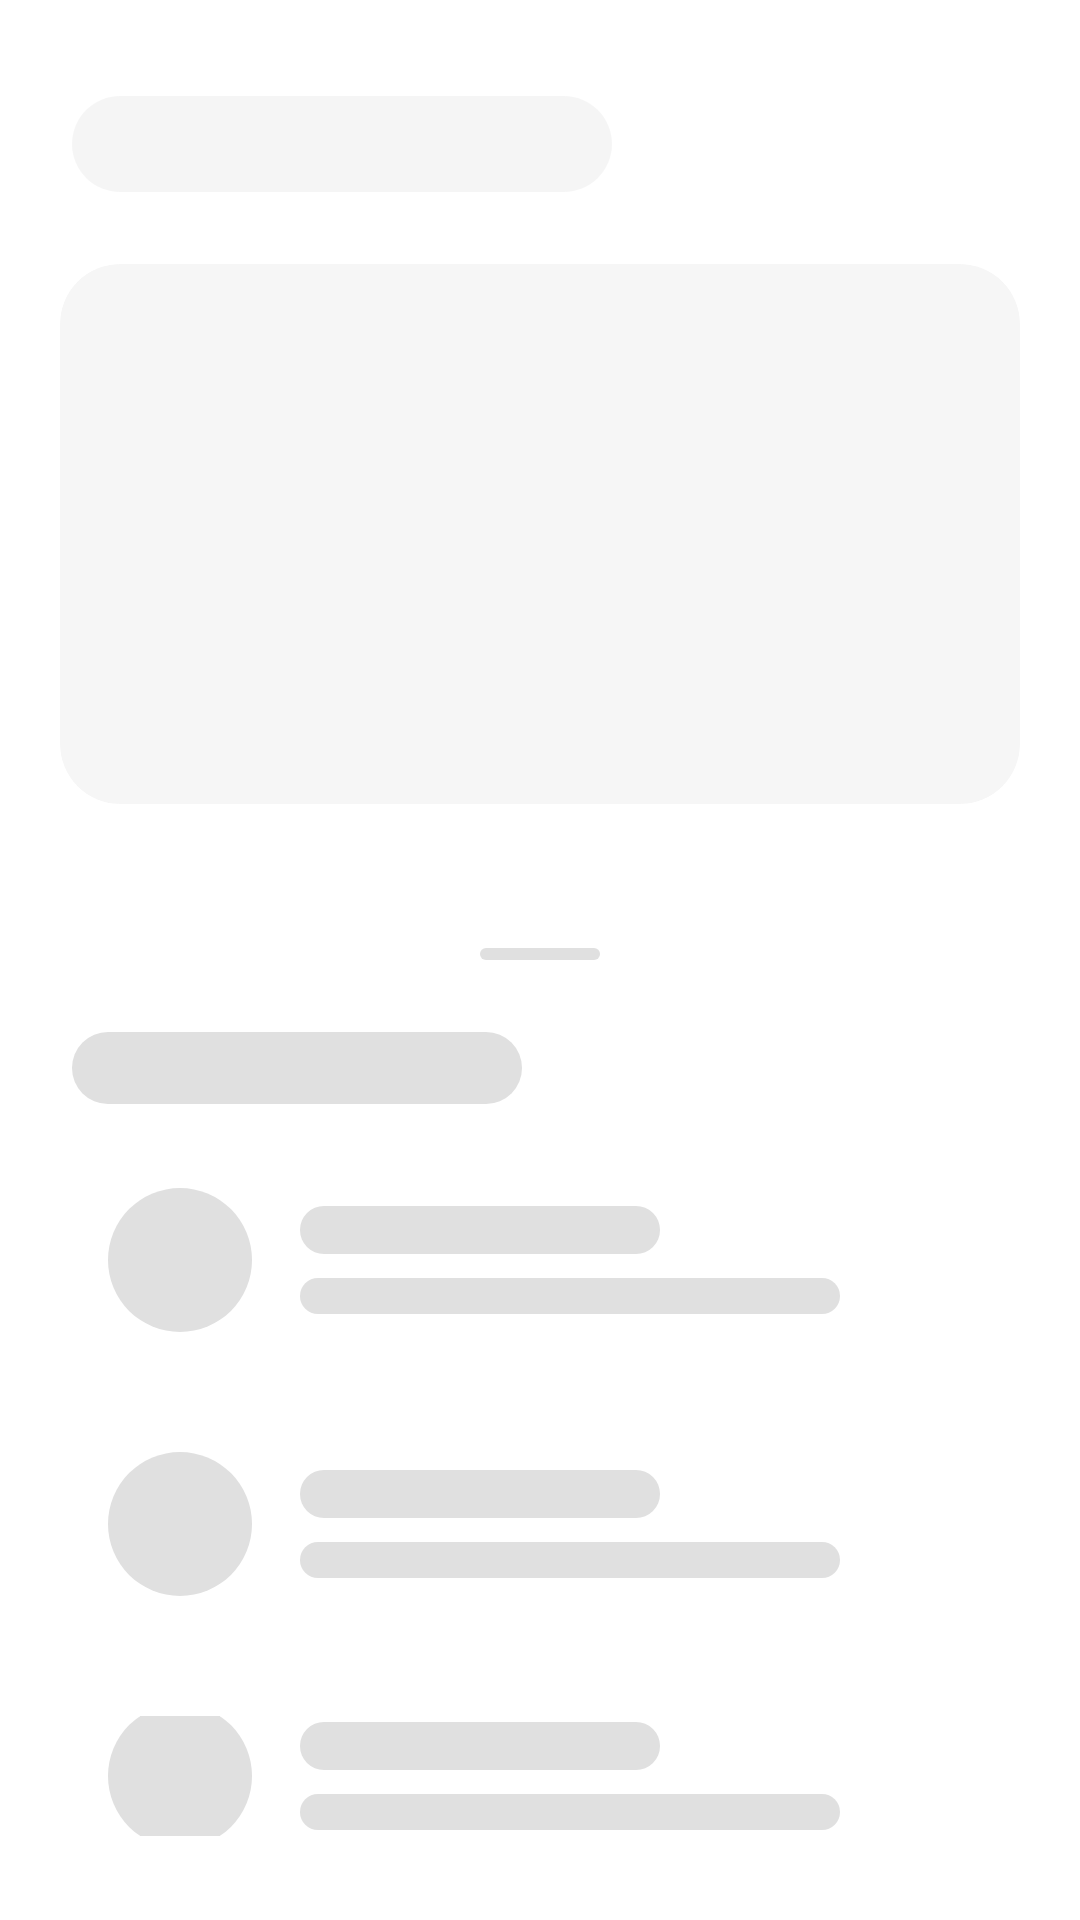

Layout XML and referenced resources for this Android screen:
<!-- AndroidManifest.xml: application theme Theme.Eduface -->
<!-- res/layout/shimmer_schedule_container.xml -->
<?xml version="1.0" encoding="utf-8"?>
<LinearLayout xmlns:android="http://schemas.android.com/apk/res/android"
    xmlns:app="http://schemas.android.com/apk/res-auto"
    android:layout_width="match_parent"
    android:layout_height="match_parent"
    android:orientation="vertical">

    <View
        android:layout_width="180dp"
        android:layout_height="32dp"
        android:layout_marginStart="24dp"
        android:layout_marginTop="32dp"
        android:alpha="0.3"
        android:background="@drawable/bg_pill_primary"
        android:backgroundTint="#E0E0E0" />

    <com.google.android.material.card.MaterialCardView
        android:layout_width="match_parent"
        android:layout_height="180dp"
        android:layout_marginHorizontal="20dp"
        android:layout_marginTop="24dp"
        android:layout_marginBottom="32dp"
        app:cardCornerRadius="20dp"
        app:cardElevation="0dp"
        app:strokeWidth="0dp"
        app:cardBackgroundColor="#E0E0E0"
        android:alpha="0.3" />

    <LinearLayout
        android:layout_width="match_parent"
        android:layout_height="match_parent"
        android:background="@drawable/bg_white_top_rounded"
        android:orientation="vertical"
        android:paddingHorizontal="24dp"
        android:minHeight="500dp">

        <View
            android:layout_width="40dp"
            android:layout_height="4dp"
            android:layout_gravity="center_horizontal"
            android:layout_marginTop="16dp"
            android:layout_marginBottom="24dp"
            android:background="@drawable/bg_pill_primary"
            android:backgroundTint="#E0E0E0" />

        <View
            android:layout_width="150dp"
            android:layout_height="24dp"
            android:layout_marginBottom="16dp"
            android:background="@drawable/bg_pill_primary"
            android:backgroundTint="#E0E0E0" />

        <include layout="@layout/placeholder_item_schedule" />
        <include layout="@layout/placeholder_item_schedule" />
        <include layout="@layout/placeholder_item_schedule" />
        <include layout="@layout/placeholder_item_schedule" />

    </LinearLayout>
</LinearLayout>
<!-- res/layout/placeholder_item_schedule.xml (included above) -->
<?xml version="1.0" encoding="utf-8"?>
<LinearLayout xmlns:android="http://schemas.android.com/apk/res/android"
    android:layout_width="match_parent"
    android:layout_height="wrap_content"
    android:layout_marginBottom="16dp"
    android:gravity="center_vertical"
    android:orientation="horizontal"
    android:padding="12dp">

    <View
        android:layout_width="48dp"
        android:layout_height="48dp"
        android:background="@drawable/bg_pill_primary"
        android:backgroundTint="#E0E0E0" />

    <LinearLayout
        android:layout_width="0dp"
        android:layout_height="wrap_content"
        android:layout_marginStart="16dp"
        android:layout_weight="1"
        android:orientation="vertical">

        <View
            android:layout_width="120dp"
            android:layout_height="16dp"
            android:layout_marginBottom="8dp"
            android:background="@drawable/bg_pill_primary"
            android:backgroundTint="#E0E0E0" />

        <View
            android:layout_width="180dp"
            android:layout_height="12dp"
            android:background="@drawable/bg_pill_primary"
            android:backgroundTint="#E0E0E0" />
    </LinearLayout>
</LinearLayout>
<!-- resources referenced by this layout -->
<resources>
  <!-- drawable bg_pill_primary (drawable) -->
  <?xml version="1.0" encoding="utf-8"?>
  <shape xmlns:android="http://schemas.android.com/apk/res/android">
      <solid android:color="@color/edu_blue_primary" />
  
      <corners android:radius="100dp" />
  </shape>
  <style name="Theme.Eduface" parent="Theme.MaterialComponents.Light.NoActionBar">
          <item name="colorPrimary">@color/edu_blue_primary</item>
          <item name="colorPrimaryVariant">@color/edu_blue_primary</item>
          <item name="colorOnPrimary">@color/white</item>
          <item name="android:statusBarColor">@color/edu_blue_primary</item>
          <item name="android:forceDarkAllowed" tools:targetApi="q">false</item>
      </style>
  <color name="edu_blue_primary">#2196F3</color>
  <color name="white">#FFFFFF</color>
</resources>
